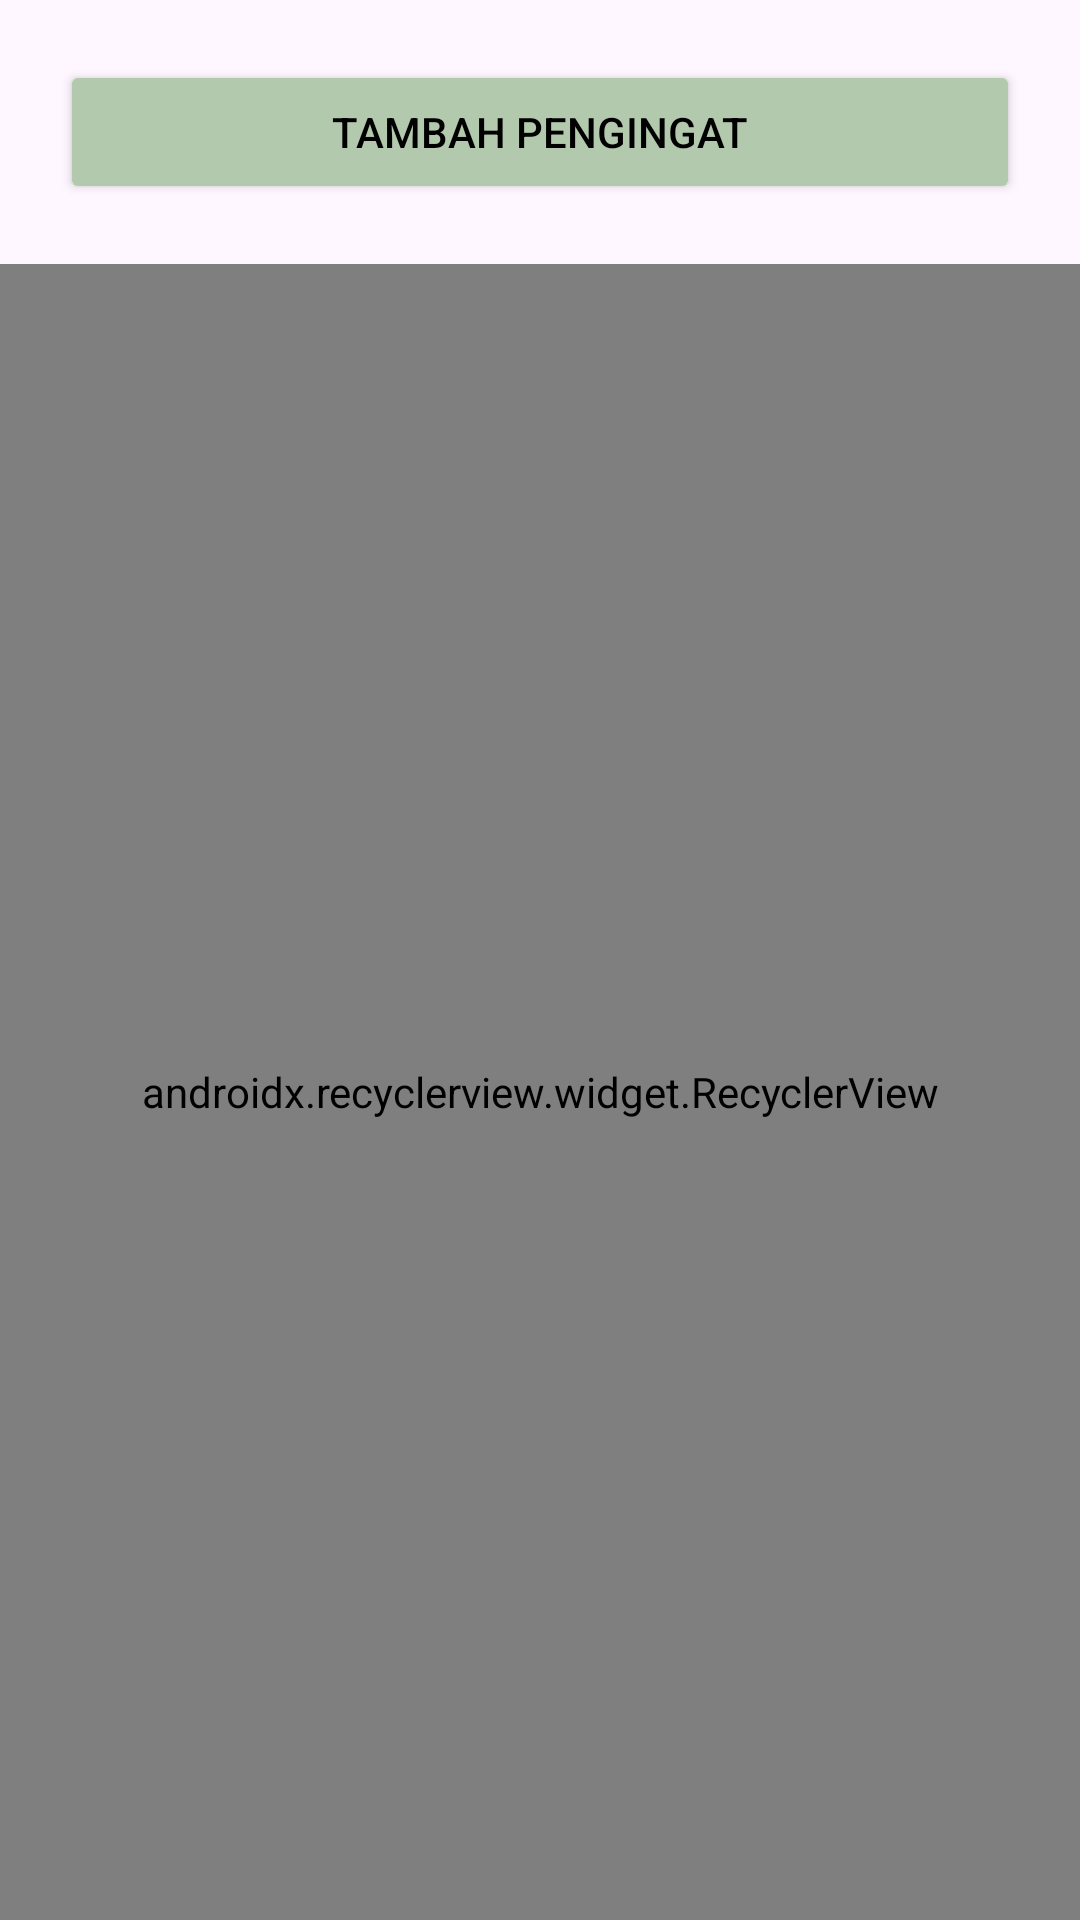

Produce the Android XML layout that renders to this screen, including the resource entries it uses.
<!-- AndroidManifest.xml: application theme Theme.Quran -->
<!-- res/layout/reminder_fragment.xml -->
<?xml version="1.0" encoding="utf-8"?>
<LinearLayout xmlns:android="http://schemas.android.com/apk/res/android"
    android:layout_width="match_parent"
    android:layout_height="match_parent"
    xmlns:app="http://schemas.android.com/apk/res-auto"
    android:orientation="vertical"
    android:id="@+id/reminderFragment">
    <Button
        android:id="@+id/add_reminder"
        android:layout_width="match_parent"
        android:layout_margin="20dp"
        android:backgroundTint="@color/green5"
        android:layout_height="wrap_content"
        android:text="@string/add_reminder"
        android:textColor="@color/black"

        />

    <androidx.recyclerview.widget.RecyclerView
        android:id="@+id/reminderRecyclerView"
        android:layout_width="match_parent"
        android:layout_height="match_parent"
        app:fastScrollEnabled="true"
        android:scrollbars="vertical"
        app:fastScrollVerticalThumbDrawable="@drawable/scrollbar_thumb_drawable"
        app:fastScrollVerticalTrackDrawable="@drawable/scrollbar_track_drawable"
        app:fastScrollHorizontalThumbDrawable="@drawable/scrollbar_thumb_drawable"
        app:fastScrollHorizontalTrackDrawable="@drawable/scrollbar_track_drawable"
        android:scrollbarTrackVertical="@drawable/scrollbar_track_drawable"
        android:scrollbarThumbVertical="@drawable/scrollbar_thumb_drawable"
        android:scrollbarThumbHorizontal="@drawable/scrollbar_thumb_drawable"
        android:scrollbarTrackHorizontal="@drawable/scrollbar_track_drawable"
        android:scrollbarSize="10dp"
        />

    
    
</LinearLayout>
<!-- resources referenced by this layout -->
<resources>
  <color name="black">#FF000000</color>
  <color name="green5">#B2C9AD</color>
  <string name="add_reminder">Tambah Pengingat</string>
  <style name="Theme.Quran" parent="Base.Theme.Quran" />
  <style name="Base.Theme.Quran" parent="Theme.Material3.DayNight.NoActionBar">
          
          
          <item name="android:textColor">@color/black</item>
      </style>
</resources>
